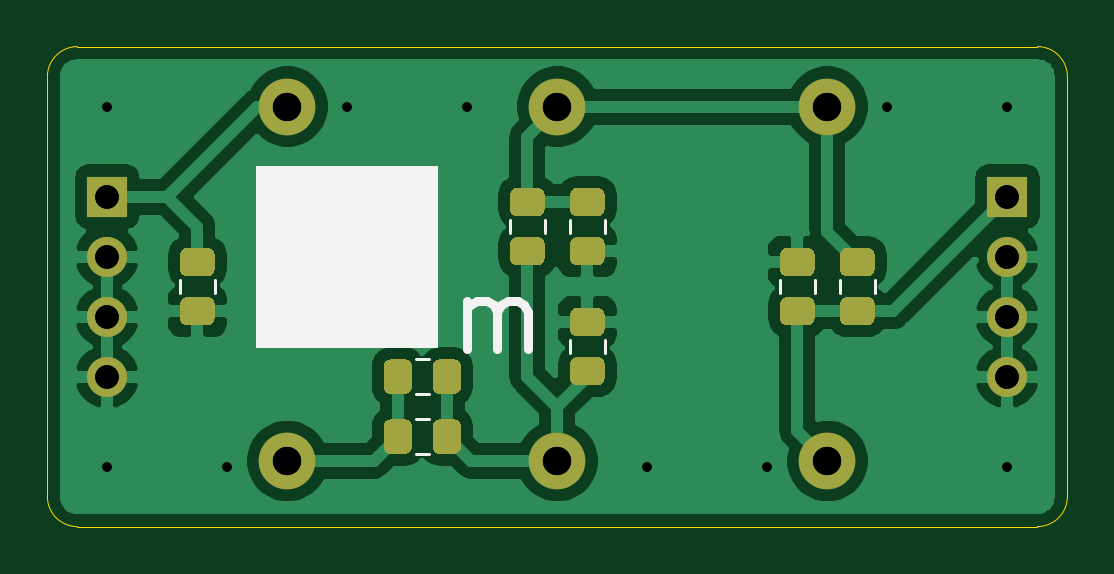
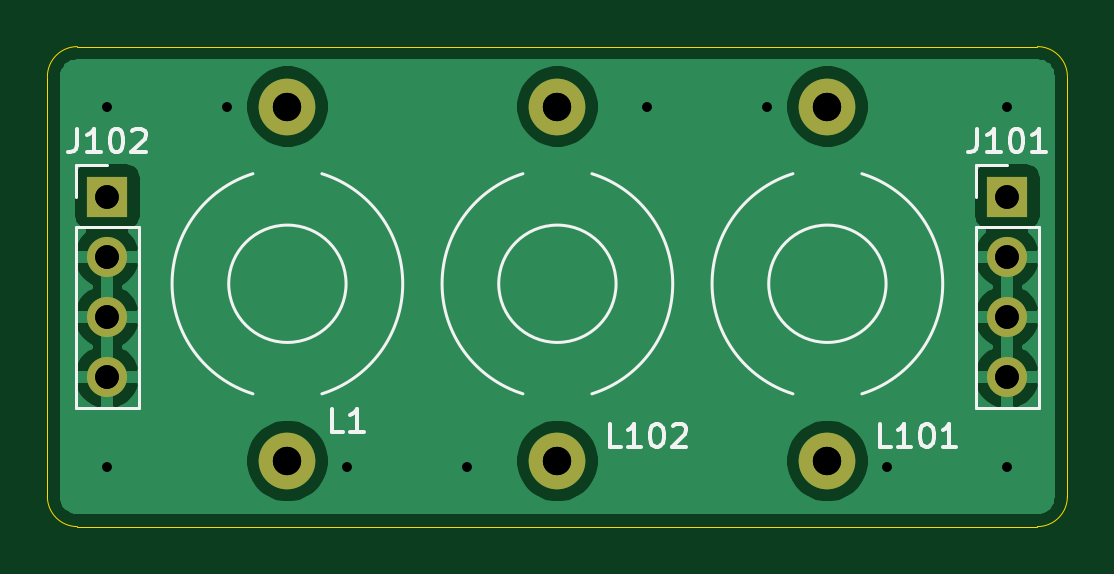
Circuit board: 10 layer files. Board 43.2 x 20.3 mm.
- bottom_copper: filter-B_Cu.gbr (28536 bytes)
- bottom_mask: filter-B_Mask.gbr (999 bytes)
- bottom_silk: filter-B_SilkS.gbr (6351 bytes)
- outline: filter-Edge_Cuts.gbr (983 bytes)
- top_copper: filter-F_Cu.gbr (57969 bytes)
- top_mask: filter-F_Mask.gbr (6555 bytes)
- top_silk: filter-F_SilkS.gbr (2095 bytes)
- drill: filter-NPTH.drl (270 bytes)
- drill: filter-PTH.drl (569 bytes)
- drill: filter.drl (532 bytes)

=== bottom_copper: filter-B_Cu.gbr (28536 bytes, source omitted) ===
=== bottom_mask: filter-B_Mask.gbr ===
%TF.GenerationSoftware,KiCad,Pcbnew,5.1.10*%
%TF.CreationDate,2021-06-16T13:21:42+02:00*%
%TF.ProjectId,filter,66696c74-6572-42e6-9b69-6361645f7063,rev?*%
%TF.SameCoordinates,Original*%
%TF.FileFunction,Soldermask,Bot*%
%TF.FilePolarity,Negative*%
%FSLAX46Y46*%
G04 Gerber Fmt 4.6, Leading zero omitted, Abs format (unit mm)*
G04 Created by KiCad (PCBNEW 5.1.10) date 2021-06-16 13:21:42*
%MOMM*%
%LPD*%
G01*
G04 APERTURE LIST*
%ADD10C,2.400000*%
%ADD11R,1.700000X1.700000*%
%ADD12O,1.700000X1.700000*%
G04 APERTURE END LIST*
D10*
%TO.C,L1*%
X170180000Y-92470000D03*
X170180000Y-77470000D03*
%TD*%
%TO.C,L101*%
X147320000Y-77470000D03*
X147320000Y-92470000D03*
%TD*%
D11*
%TO.C,J101*%
X139700000Y-81280000D03*
D12*
X139700000Y-83820000D03*
X139700000Y-86360000D03*
X139700000Y-88900000D03*
%TD*%
%TO.C,J102*%
X177800000Y-88900000D03*
X177800000Y-86360000D03*
X177800000Y-83820000D03*
D11*
X177800000Y-81280000D03*
%TD*%
D10*
%TO.C,L102*%
X158750000Y-77470000D03*
X158750000Y-92470000D03*
%TD*%
M02*

=== bottom_silk: filter-B_SilkS.gbr ===
%TF.GenerationSoftware,KiCad,Pcbnew,5.1.10*%
%TF.CreationDate,2021-06-16T13:21:42+02:00*%
%TF.ProjectId,filter,66696c74-6572-42e6-9b69-6361645f7063,rev?*%
%TF.SameCoordinates,Original*%
%TF.FileFunction,Legend,Bot*%
%TF.FilePolarity,Positive*%
%FSLAX46Y46*%
G04 Gerber Fmt 4.6, Leading zero omitted, Abs format (unit mm)*
G04 Created by KiCad (PCBNEW 5.1.10) date 2021-06-16 13:21:42*
%MOMM*%
%LPD*%
G01*
G04 APERTURE LIST*
%ADD10C,0.120000*%
%ADD11C,0.150000*%
G04 APERTURE END LIST*
D10*
%TO.C,L1*%
X171640000Y-89629099D02*
G75*
G03*
X171640000Y-80310901I-1460000J4659099D01*
G01*
X168720000Y-89629099D02*
G75*
G02*
X168720000Y-80310901I1460000J4659099D01*
G01*
X172663500Y-84970000D02*
G75*
G03*
X172663500Y-84970000I-2483500J0D01*
G01*
%TO.C,L101*%
X149803500Y-84970000D02*
G75*
G03*
X149803500Y-84970000I-2483500J0D01*
G01*
X145860000Y-89629099D02*
G75*
G02*
X145860000Y-80310901I1460000J4659099D01*
G01*
X148780000Y-89629099D02*
G75*
G03*
X148780000Y-80310901I-1460000J4659099D01*
G01*
%TO.C,J101*%
X141030000Y-90230000D02*
X138370000Y-90230000D01*
X141030000Y-82550000D02*
X141030000Y-90230000D01*
X138370000Y-82550000D02*
X138370000Y-90230000D01*
X141030000Y-82550000D02*
X138370000Y-82550000D01*
X141030000Y-81280000D02*
X141030000Y-79950000D01*
X141030000Y-79950000D02*
X139700000Y-79950000D01*
%TO.C,J102*%
X179130000Y-79950000D02*
X177800000Y-79950000D01*
X179130000Y-81280000D02*
X179130000Y-79950000D01*
X179130000Y-82550000D02*
X176470000Y-82550000D01*
X176470000Y-82550000D02*
X176470000Y-90230000D01*
X179130000Y-82550000D02*
X179130000Y-90230000D01*
X179130000Y-90230000D02*
X176470000Y-90230000D01*
%TO.C,L102*%
X161233500Y-84970000D02*
G75*
G03*
X161233500Y-84970000I-2483500J0D01*
G01*
X157290000Y-80310901D02*
G75*
G03*
X157290000Y-89629099I1460000J-4659099D01*
G01*
X160210000Y-80310901D02*
G75*
G02*
X160210000Y-89629099I-1460000J-4659099D01*
G01*
%TO.C,L1*%
D11*
X167806666Y-91257380D02*
X168282857Y-91257380D01*
X168282857Y-90257380D01*
X166949523Y-91257380D02*
X167520952Y-91257380D01*
X167235238Y-91257380D02*
X167235238Y-90257380D01*
X167330476Y-90400238D01*
X167425714Y-90495476D01*
X167520952Y-90543095D01*
%TO.C,L101*%
X144629047Y-91892380D02*
X145105238Y-91892380D01*
X145105238Y-90892380D01*
X143771904Y-91892380D02*
X144343333Y-91892380D01*
X144057619Y-91892380D02*
X144057619Y-90892380D01*
X144152857Y-91035238D01*
X144248095Y-91130476D01*
X144343333Y-91178095D01*
X143152857Y-90892380D02*
X143057619Y-90892380D01*
X142962380Y-90940000D01*
X142914761Y-90987619D01*
X142867142Y-91082857D01*
X142819523Y-91273333D01*
X142819523Y-91511428D01*
X142867142Y-91701904D01*
X142914761Y-91797142D01*
X142962380Y-91844761D01*
X143057619Y-91892380D01*
X143152857Y-91892380D01*
X143248095Y-91844761D01*
X143295714Y-91797142D01*
X143343333Y-91701904D01*
X143390952Y-91511428D01*
X143390952Y-91273333D01*
X143343333Y-91082857D01*
X143295714Y-90987619D01*
X143248095Y-90940000D01*
X143152857Y-90892380D01*
X141867142Y-91892380D02*
X142438571Y-91892380D01*
X142152857Y-91892380D02*
X142152857Y-90892380D01*
X142248095Y-91035238D01*
X142343333Y-91130476D01*
X142438571Y-91178095D01*
%TO.C,J101*%
X140985714Y-78402380D02*
X140985714Y-79116666D01*
X141033333Y-79259523D01*
X141128571Y-79354761D01*
X141271428Y-79402380D01*
X141366666Y-79402380D01*
X139985714Y-79402380D02*
X140557142Y-79402380D01*
X140271428Y-79402380D02*
X140271428Y-78402380D01*
X140366666Y-78545238D01*
X140461904Y-78640476D01*
X140557142Y-78688095D01*
X139366666Y-78402380D02*
X139271428Y-78402380D01*
X139176190Y-78450000D01*
X139128571Y-78497619D01*
X139080952Y-78592857D01*
X139033333Y-78783333D01*
X139033333Y-79021428D01*
X139080952Y-79211904D01*
X139128571Y-79307142D01*
X139176190Y-79354761D01*
X139271428Y-79402380D01*
X139366666Y-79402380D01*
X139461904Y-79354761D01*
X139509523Y-79307142D01*
X139557142Y-79211904D01*
X139604761Y-79021428D01*
X139604761Y-78783333D01*
X139557142Y-78592857D01*
X139509523Y-78497619D01*
X139461904Y-78450000D01*
X139366666Y-78402380D01*
X138080952Y-79402380D02*
X138652380Y-79402380D01*
X138366666Y-79402380D02*
X138366666Y-78402380D01*
X138461904Y-78545238D01*
X138557142Y-78640476D01*
X138652380Y-78688095D01*
%TO.C,J102*%
X179085714Y-78402380D02*
X179085714Y-79116666D01*
X179133333Y-79259523D01*
X179228571Y-79354761D01*
X179371428Y-79402380D01*
X179466666Y-79402380D01*
X178085714Y-79402380D02*
X178657142Y-79402380D01*
X178371428Y-79402380D02*
X178371428Y-78402380D01*
X178466666Y-78545238D01*
X178561904Y-78640476D01*
X178657142Y-78688095D01*
X177466666Y-78402380D02*
X177371428Y-78402380D01*
X177276190Y-78450000D01*
X177228571Y-78497619D01*
X177180952Y-78592857D01*
X177133333Y-78783333D01*
X177133333Y-79021428D01*
X177180952Y-79211904D01*
X177228571Y-79307142D01*
X177276190Y-79354761D01*
X177371428Y-79402380D01*
X177466666Y-79402380D01*
X177561904Y-79354761D01*
X177609523Y-79307142D01*
X177657142Y-79211904D01*
X177704761Y-79021428D01*
X177704761Y-78783333D01*
X177657142Y-78592857D01*
X177609523Y-78497619D01*
X177561904Y-78450000D01*
X177466666Y-78402380D01*
X176752380Y-78497619D02*
X176704761Y-78450000D01*
X176609523Y-78402380D01*
X176371428Y-78402380D01*
X176276190Y-78450000D01*
X176228571Y-78497619D01*
X176180952Y-78592857D01*
X176180952Y-78688095D01*
X176228571Y-78830952D01*
X176800000Y-79402380D01*
X176180952Y-79402380D01*
%TO.C,L102*%
X156059047Y-91892380D02*
X156535238Y-91892380D01*
X156535238Y-90892380D01*
X155201904Y-91892380D02*
X155773333Y-91892380D01*
X155487619Y-91892380D02*
X155487619Y-90892380D01*
X155582857Y-91035238D01*
X155678095Y-91130476D01*
X155773333Y-91178095D01*
X154582857Y-90892380D02*
X154487619Y-90892380D01*
X154392380Y-90940000D01*
X154344761Y-90987619D01*
X154297142Y-91082857D01*
X154249523Y-91273333D01*
X154249523Y-91511428D01*
X154297142Y-91701904D01*
X154344761Y-91797142D01*
X154392380Y-91844761D01*
X154487619Y-91892380D01*
X154582857Y-91892380D01*
X154678095Y-91844761D01*
X154725714Y-91797142D01*
X154773333Y-91701904D01*
X154820952Y-91511428D01*
X154820952Y-91273333D01*
X154773333Y-91082857D01*
X154725714Y-90987619D01*
X154678095Y-90940000D01*
X154582857Y-90892380D01*
X153868571Y-90987619D02*
X153820952Y-90940000D01*
X153725714Y-90892380D01*
X153487619Y-90892380D01*
X153392380Y-90940000D01*
X153344761Y-90987619D01*
X153297142Y-91082857D01*
X153297142Y-91178095D01*
X153344761Y-91320952D01*
X153916190Y-91892380D01*
X153297142Y-91892380D01*
%TD*%
M02*

=== outline: filter-Edge_Cuts.gbr ===
%TF.GenerationSoftware,KiCad,Pcbnew,5.1.10*%
%TF.CreationDate,2021-06-16T13:21:42+02:00*%
%TF.ProjectId,filter,66696c74-6572-42e6-9b69-6361645f7063,rev?*%
%TF.SameCoordinates,Original*%
%TF.FileFunction,Profile,NP*%
%FSLAX46Y46*%
G04 Gerber Fmt 4.6, Leading zero omitted, Abs format (unit mm)*
G04 Created by KiCad (PCBNEW 5.1.10) date 2021-06-16 13:21:42*
%MOMM*%
%LPD*%
G01*
G04 APERTURE LIST*
%TA.AperFunction,Profile*%
%ADD10C,0.050000*%
%TD*%
G04 APERTURE END LIST*
D10*
X138430000Y-95250000D02*
X179070000Y-95250000D01*
X138430000Y-95250000D02*
G75*
G02*
X137160000Y-93980000I0J1270000D01*
G01*
X180340000Y-93980000D02*
X180340000Y-76200000D01*
X137160000Y-76200000D02*
X137160000Y-93980000D01*
X179070000Y-74930000D02*
X138430000Y-74930000D01*
X180340000Y-93980000D02*
G75*
G02*
X179070000Y-95250000I-1270000J0D01*
G01*
X137160000Y-76200000D02*
G75*
G02*
X138430000Y-74930000I1270000J0D01*
G01*
X179070000Y-74930000D02*
G75*
G02*
X180340000Y-76200000I0J-1270000D01*
G01*
M02*

=== top_copper: filter-F_Cu.gbr (57969 bytes, source omitted) ===
=== top_mask: filter-F_Mask.gbr (6555 bytes, source omitted) ===
=== top_silk: filter-F_SilkS.gbr ===
%TF.GenerationSoftware,KiCad,Pcbnew,5.1.10*%
%TF.CreationDate,2021-06-16T13:21:42+02:00*%
%TF.ProjectId,filter,66696c74-6572-42e6-9b69-6361645f7063,rev?*%
%TF.SameCoordinates,Original*%
%TF.FileFunction,Legend,Top*%
%TF.FilePolarity,Positive*%
%FSLAX46Y46*%
G04 Gerber Fmt 4.6, Leading zero omitted, Abs format (unit mm)*
G04 Created by KiCad (PCBNEW 5.1.10) date 2021-06-16 13:21:42*
%MOMM*%
%LPD*%
G01*
G04 APERTURE LIST*
%ADD10C,0.400000*%
%ADD11C,0.100000*%
%ADD12C,0.120000*%
G04 APERTURE END LIST*
D10*
X154924285Y-87717142D02*
X154924285Y-85717142D01*
X154924285Y-86002857D02*
X155067142Y-85860000D01*
X155352857Y-85717142D01*
X155781428Y-85717142D01*
X156067142Y-85860000D01*
X156210000Y-86145714D01*
X156210000Y-87717142D01*
X156210000Y-86145714D02*
X156352857Y-85860000D01*
X156638571Y-85717142D01*
X157067142Y-85717142D01*
X157352857Y-85860000D01*
X157495714Y-86145714D01*
X157495714Y-87717142D01*
D11*
G36*
X153670000Y-87630000D02*
G01*
X146050000Y-87630000D01*
X146050000Y-80010000D01*
X153670000Y-80010000D01*
X153670000Y-87630000D01*
G37*
X153670000Y-87630000D02*
X146050000Y-87630000D01*
X146050000Y-80010000D01*
X153670000Y-80010000D01*
X153670000Y-87630000D01*
D12*
%TO.C,C2*%
X168175000Y-84828748D02*
X168175000Y-85351252D01*
X169645000Y-84828748D02*
X169645000Y-85351252D01*
%TO.C,C1*%
X172185000Y-84828748D02*
X172185000Y-85351252D01*
X170715000Y-84828748D02*
X170715000Y-85351252D01*
%TO.C,C101*%
X153296252Y-92175000D02*
X152773748Y-92175000D01*
X153296252Y-90705000D02*
X152773748Y-90705000D01*
%TO.C,C102*%
X156745000Y-82811252D02*
X156745000Y-82288748D01*
X158215000Y-82811252D02*
X158215000Y-82288748D01*
%TO.C,C103*%
X153296252Y-88165000D02*
X152773748Y-88165000D01*
X153296252Y-89635000D02*
X152773748Y-89635000D01*
%TO.C,C104*%
X144245000Y-84828748D02*
X144245000Y-85351252D01*
X142775000Y-84828748D02*
X142775000Y-85351252D01*
%TO.C,C105*%
X159285000Y-87368748D02*
X159285000Y-87891252D01*
X160755000Y-87368748D02*
X160755000Y-87891252D01*
%TO.C,C106*%
X160755000Y-82811252D02*
X160755000Y-82288748D01*
X159285000Y-82811252D02*
X159285000Y-82288748D01*
%TD*%
M02*

=== drill: filter-NPTH.drl ===
M48
; DRILL file {KiCad 5.1.10} date Wed Jun 16 13:21:47 2021
; FORMAT={-:-/ absolute / inch / decimal}
; #@! TF.CreationDate,2021-06-16T13:21:47+02:00
; #@! TF.GenerationSoftware,Kicad,Pcbnew,5.1.10
; #@! TF.FileFunction,NonPlated,1,2,NPTH
FMAT,2
INCH
%
G90
G05
T0
M30

=== drill: filter-PTH.drl ===
M48
; DRILL file {KiCad 5.1.10} date Wed Jun 16 13:21:47 2021
; FORMAT={-:-/ absolute / inch / decimal}
; #@! TF.CreationDate,2021-06-16T13:21:47+02:00
; #@! TF.GenerationSoftware,Kicad,Pcbnew,5.1.10
; #@! TF.FileFunction,Plated,1,2,PTH
FMAT,2
INCH
T1C0.0157
T2C0.0394
T3C0.0472
%
G90
G05
T1
X5.5Y-3.05
X5.5Y-3.65
X5.7Y-3.65
X5.9Y-3.05
X6.1Y-3.05
X6.4Y-3.65
X6.6Y-3.65
X6.8Y-3.05
X7.0Y-3.05
X7.0Y-3.65
T2
X5.5Y-3.2
X5.5Y-3.3
X5.5Y-3.4
X5.5Y-3.5
X7.0Y-3.2
X7.0Y-3.3
X7.0Y-3.4
X7.0Y-3.5
T3
X5.8Y-3.05
X5.8Y-3.6406
X6.25Y-3.05
X6.25Y-3.6406
X6.7Y-3.05
X6.7Y-3.6406
T0
M30

=== drill: filter.drl ===
M48
; DRILL file {KiCad 5.1.10} date Wed Jun 16 20:56:38 2021
; FORMAT={-:-/ absolute / inch / decimal}
; #@! TF.CreationDate,2021-06-16T20:56:38+02:00
; #@! TF.GenerationSoftware,Kicad,Pcbnew,5.1.10
FMAT,2
INCH
T1C0.0157
T2C0.0394
T3C0.0472
%
G90
G05
T1
X5.5Y-3.05
X5.5Y-3.65
X5.7Y-3.65
X5.9Y-3.05
X6.1Y-3.05
X6.4Y-3.65
X6.6Y-3.65
X6.8Y-3.05
X7.0Y-3.05
X7.0Y-3.65
T2
X5.5Y-3.2
X5.5Y-3.3
X5.5Y-3.4
X5.5Y-3.5
X7.0Y-3.2
X7.0Y-3.3
X7.0Y-3.4
X7.0Y-3.5
T3
X5.8Y-3.05
X5.8Y-3.6406
X6.25Y-3.05
X6.25Y-3.6406
X6.7Y-3.05
X6.7Y-3.6406
T0
M30

